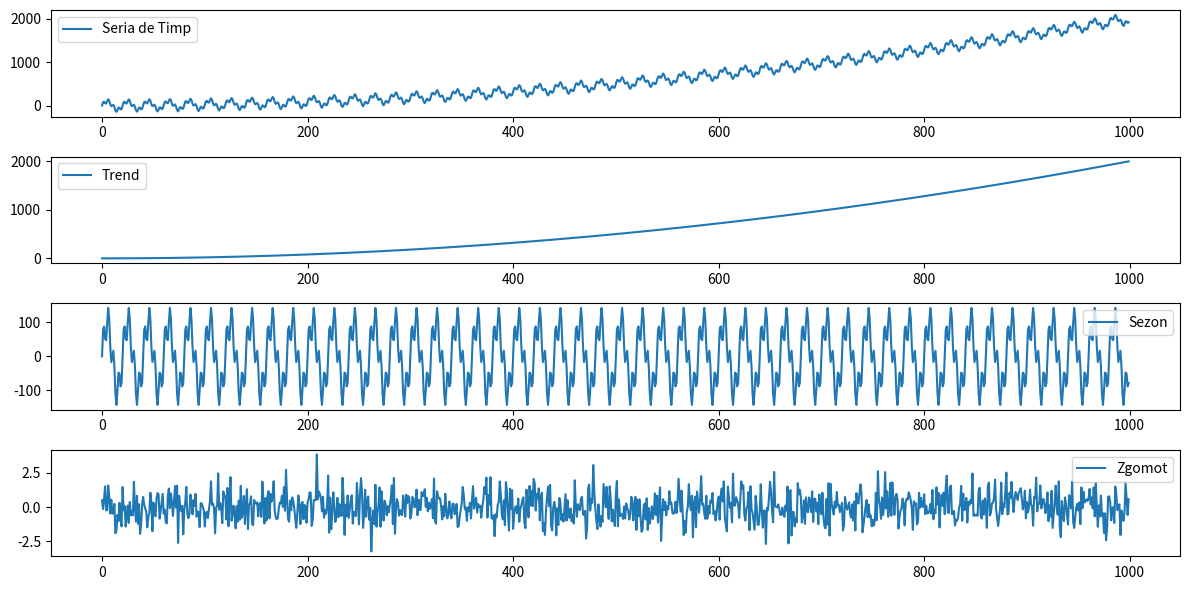

Reproduce this figure in Python.
import numpy as np
import matplotlib.pyplot as plt

np.random.seed(42)

N = 1000

time = np.arange(N)

trend = 0.002 * time**2

season = 100 * np.sin(2 * np.pi * 0.05 * time) + 50 * np.sin(2 * np.pi * 0.2 * time)

noise = np.random.normal(0, 1, N)

time_series = trend + season + noise

plt.figure(figsize=(12, 6))

plt.subplot(4, 1, 1)
plt.plot(time, time_series, label='Seria de Timp')
plt.legend()

plt.subplot(4, 1, 2)
plt.plot(time, trend, label='Trend')
plt.legend()

plt.subplot(4, 1, 3)
plt.plot(time, season, label='Sezon')
plt.legend()

plt.subplot(4, 1, 4)
plt.plot(time, noise, label='Zgomot')
plt.legend()

plt.tight_layout()
plt.show()

